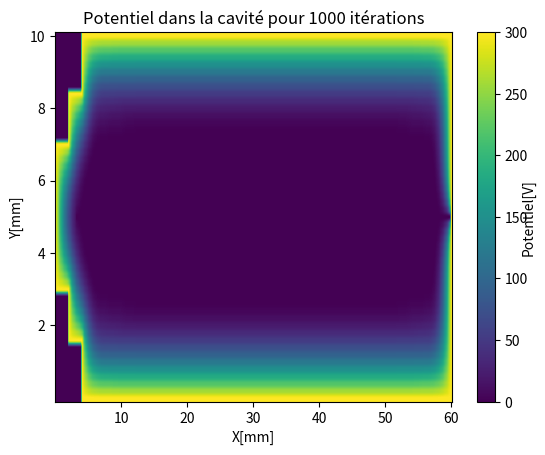

This figure's Python source:

import numpy as np
import matplotlib.pyplot as plt

Nh = 301  # nombre de noeuds dans la direction des x
Nv = 51  # nombre de noeuds dans la direction des y

# initialisation de la matrice
cavite = np.array([[0 for x in range(Nh)] for y in range(Nv)])

# initialisation du potentiel sur la paroi supérieur
for i in range(20, Nh):
    cavite[0][i] = 300

# initialisation du potentiel sur la paroi inférieur
for i in range(20, Nh):
    cavite[50][i] = 300

# initialisation du potentiel sur la paroi de droite
for i in range(Nv):
    cavite[i][300] = 300

# initialisation du potentiel sur la paroi de gauche
for i in range(9):
    cavite[i][20] = 300

for i in range(42, Nv):
    cavite[i][20] = 300

for i in range(15, 36):
    cavite[i][0] = 300

for i in range(8, 16):
    cavite[i][10] = 300

for i in range(11):
    cavite[15][i] = 300

for i in range(10, 21):
    cavite[8][i] = 300

for i in range(35, 43):
    cavite[i][10] = 300

for i in range(11):
    cavite[35][i] = 300

for i in range(10, 21):
    cavite[42][i] = 300

nb_iterations = 100
n = 0

# calcul méthode relaxation
while n <= nb_iterations:
    cavite_modifiee = cavite.copy()
    for j in range(1, Nv - 1):
        for i in range(1, Nh - 1):
            if j == 25 and i > 15:
                cavite_modifiee[j][i] = 0
            elif j < 9 and i < 21:
                continue
            elif i < 11 and j < 16:
                continue
            elif i < 21 and j > 41:
                continue
            elif j > 34 and i < 11:
                continue
            else:
                cavite_modifiee[j][i] = 0.25*(cavite[j+1][i] + cavite[j-1][i] + cavite[j][i+1] + cavite[j][i-1])
    n += 1
    cavite = cavite_modifiee

# affichage du graphique 2d
color_map = plt.imshow(cavite, aspect='auto')
cb = plt.colorbar(orientation='vertical')
plt.xlabel('X[mm]')
plt.xticks((50, 100, 150, 200, 250, 300), ('10', '20', '30', '40', '50', '60'))
plt.yticks((0, 10, 20, 30, 40), ('10', '8', '6', '4', '2'))
plt.ylabel('Y[mm]')
plt.text(1.175, 0.5, 'Potentiel[V]', horizontalalignment='left', verticalalignment='center',
         rotation=90, clip_on=False, transform=plt.gca().transAxes)
plt.title('Potentiel dans la cavité pour 1000 itérations')
plt.show()




